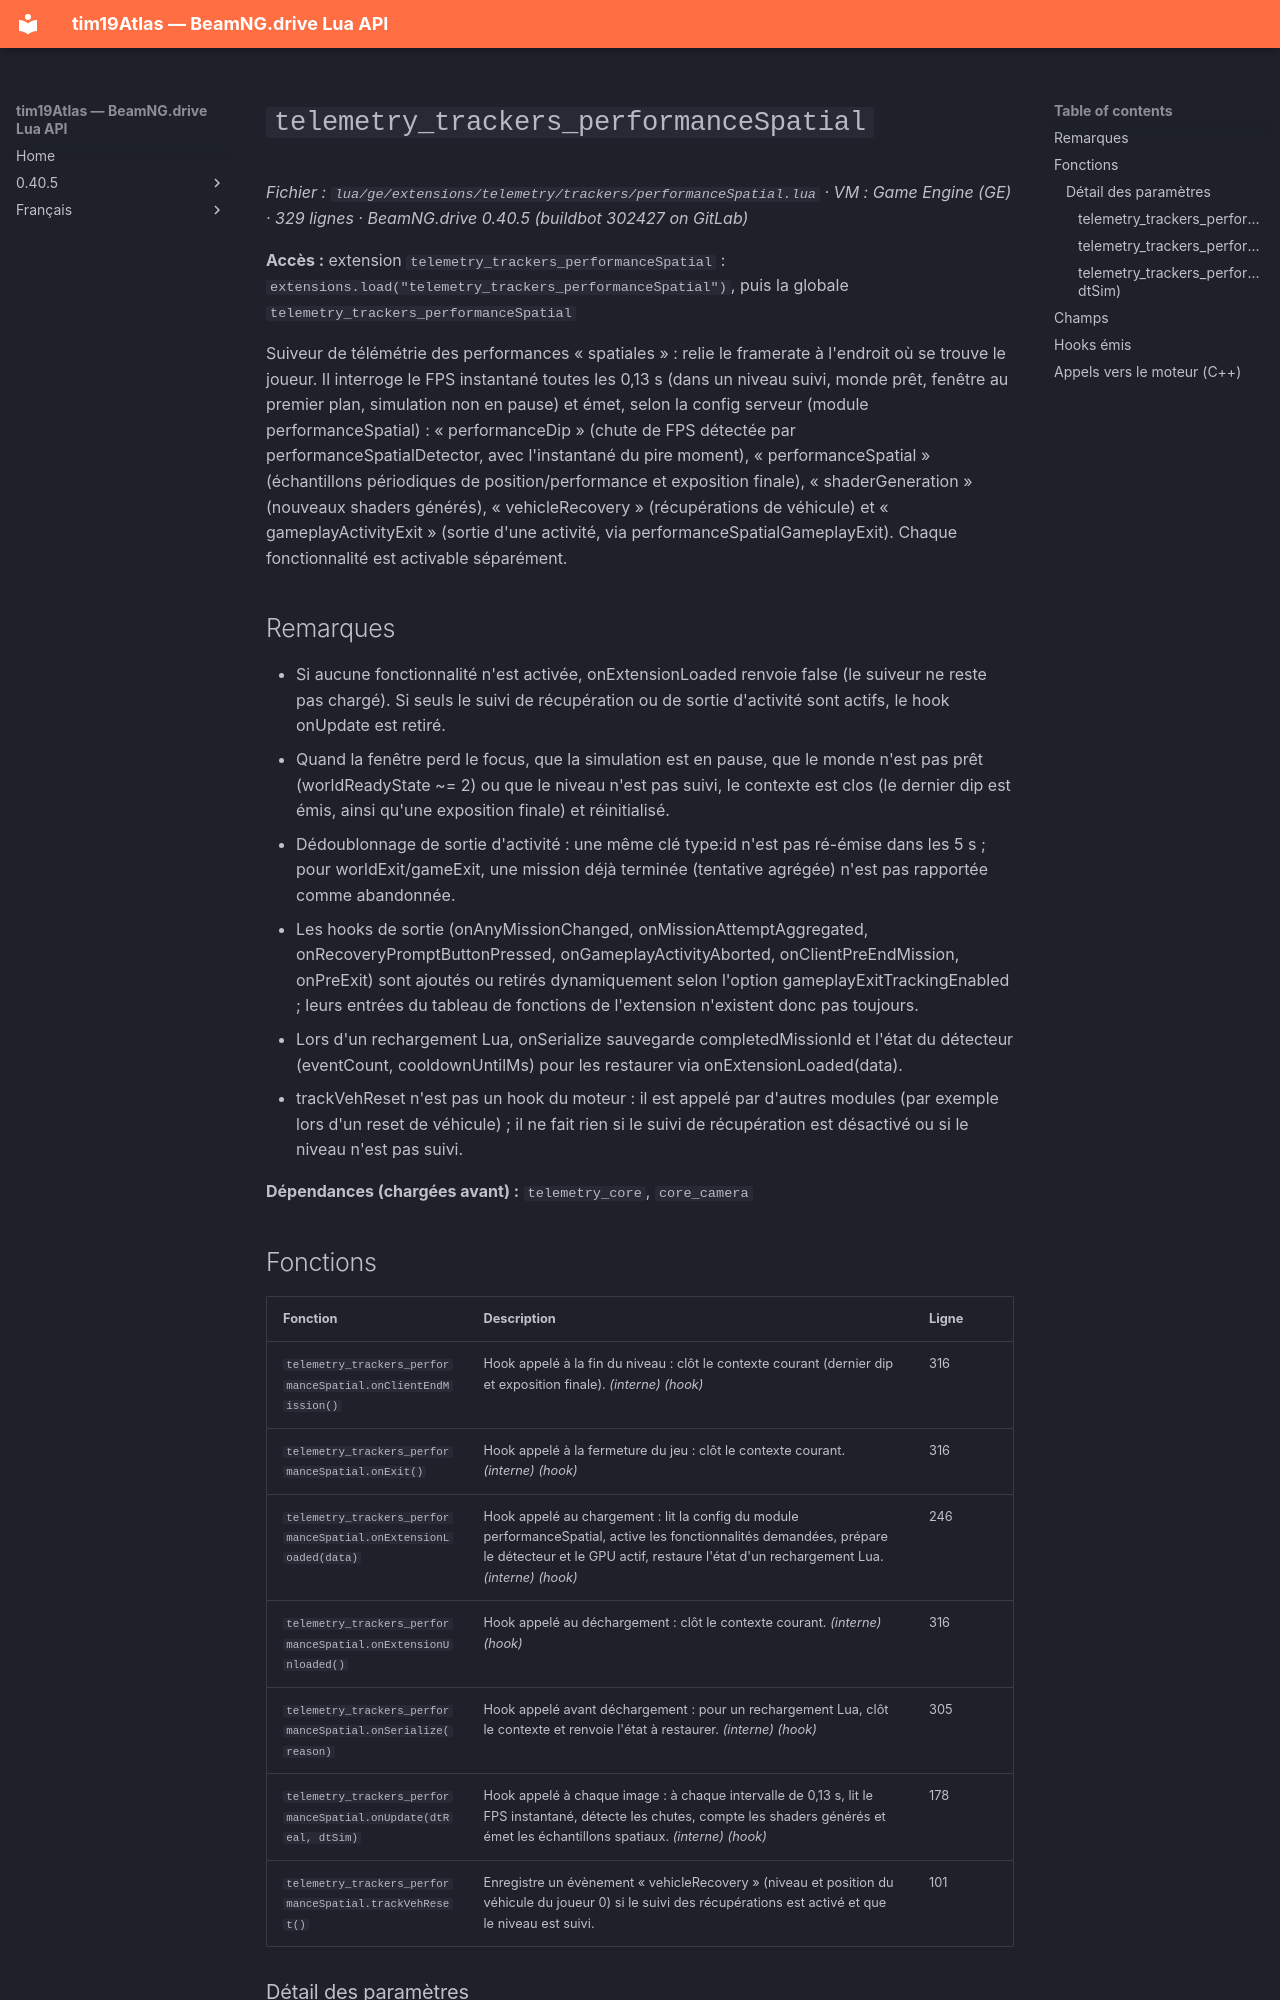

repository: Tim0219800/beamng-lua-atlas · page: fr/0.40.5/ge/extensions/telemetry/trackers/performanceSpatial.html · generator: mkdocs

# `telemetry_trackers_performanceSpatial`

*Fichier : `lua/ge/extensions/telemetry/trackers/performanceSpatial.lua` · VM : Game Engine (GE) · 329 lignes · BeamNG.drive 0.40.5 (buildbot 302427 on GitLab)*

**Accès :** extension `telemetry_trackers_performanceSpatial` : `extensions.load("telemetry_trackers_performanceSpatial")`, puis la globale `telemetry_trackers_performanceSpatial`

Suiveur de télémétrie des performances « spatiales » : relie le framerate à l'endroit où se trouve le joueur. Il interroge le FPS instantané toutes les 0,13 s (dans un niveau suivi, monde prêt, fenêtre au premier plan, simulation non en pause) et émet, selon la config serveur (module performanceSpatial) : « performanceDip » (chute de FPS détectée par performanceSpatialDetector, avec l'instantané du pire moment), « performanceSpatial » (échantillons périodiques de position/performance et exposition finale), « shaderGeneration » (nouveaux shaders générés), « vehicleRecovery » (récupérations de véhicule) et « gameplayActivityExit » (sortie d'une activité, via performanceSpatialGameplayExit). Chaque fonctionnalité est activable séparément.

## Remarques

- Si aucune fonctionnalité n'est activée, onExtensionLoaded renvoie false (le suiveur ne reste pas chargé). Si seuls le suivi de récupération ou de sortie d'activité sont actifs, le hook onUpdate est retiré.
- Quand la fenêtre perd le focus, que la simulation est en pause, que le monde n'est pas prêt (worldReadyState ~= 2) ou que le niveau n'est pas suivi, le contexte est clos (le dernier dip est émis, ainsi qu'une exposition finale) et réinitialisé.
- Dédoublonnage de sortie d'activité : une même clé type:id n'est pas ré-émise dans les 5 s ; pour worldExit/gameExit, une mission déjà terminée (tentative agrégée) n'est pas rapportée comme abandonnée.
- Les hooks de sortie (onAnyMissionChanged, onMissionAttemptAggregated, onRecoveryPromptButtonPressed, onGameplayActivityAborted, onClientPreEndMission, onPreExit) sont ajoutés ou retirés dynamiquement selon l'option gameplayExitTrackingEnabled ; leurs entrées du tableau de fonctions de l'extension n'existent donc pas toujours.
- Lors d'un rechargement Lua, onSerialize sauvegarde completedMissionId et l'état du détecteur (eventCount, cooldownUntilMs) pour les restaurer via onExtensionLoaded(data).
- trackVehReset n'est pas un hook du moteur : il est appelé par d'autres modules (par exemple lors d'un reset de véhicule) ; il ne fait rien si le suivi de récupération est désactivé ou si le niveau n'est pas suivi.

**Dépendances (chargées avant) :** `telemetry_core`, `core_camera`
